Dataset: Caribbean-and-Hawaii-Marine-Life-1 (GitHub, rjohnson279/Caribbean-and-Hawaiian-Marine-Reef-Life-Image-Classification). Classes: cuttlefish, eagle ray, green sea turtle, reef triggerfish, stingray.

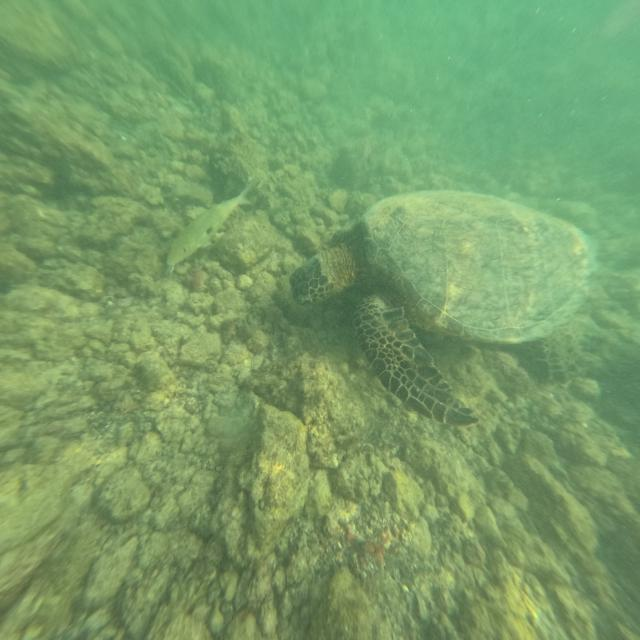
Label: green sea turtle

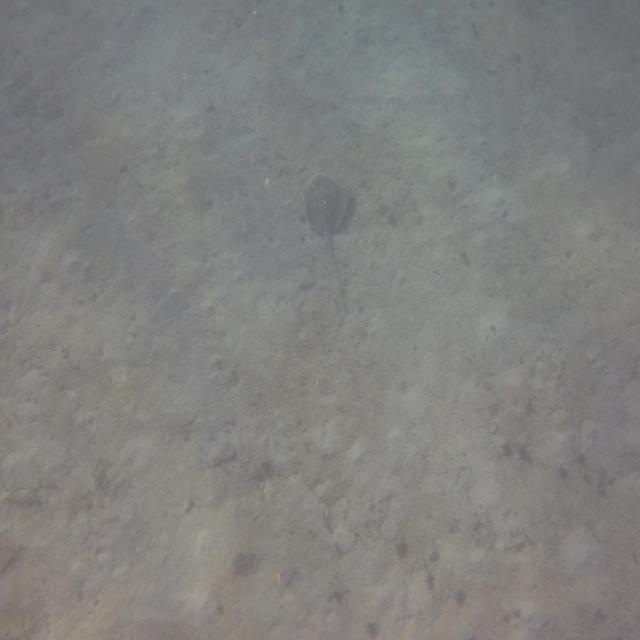
Label: stingray

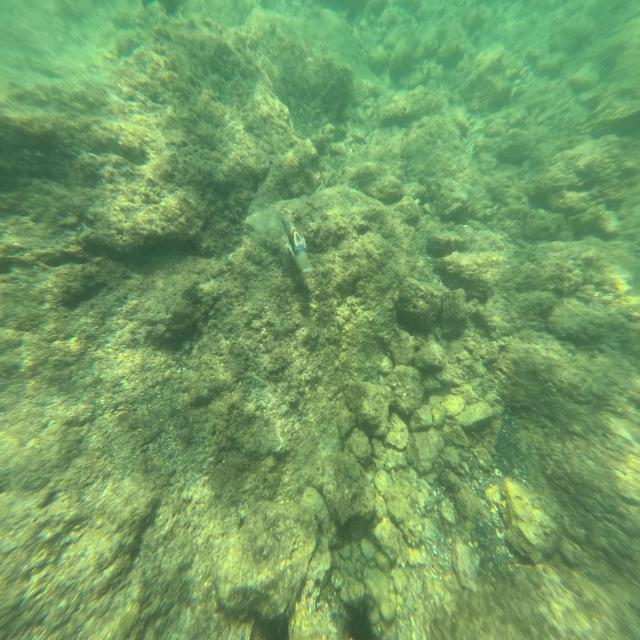
Label: reef triggerfish

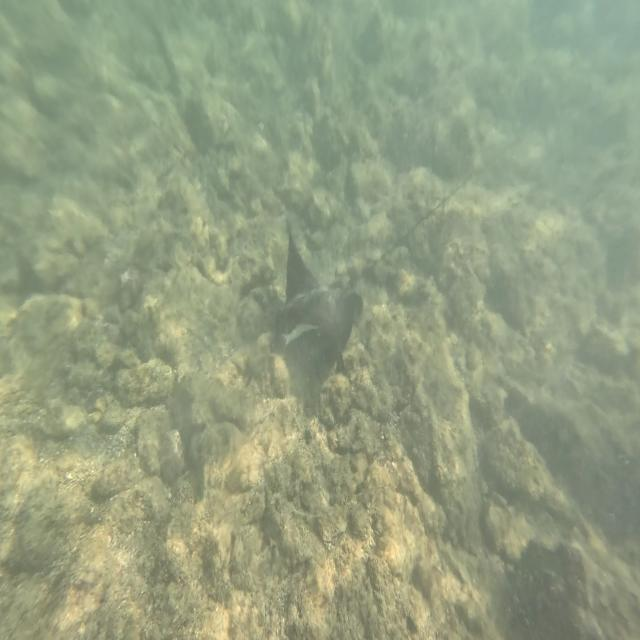
Label: eagle ray

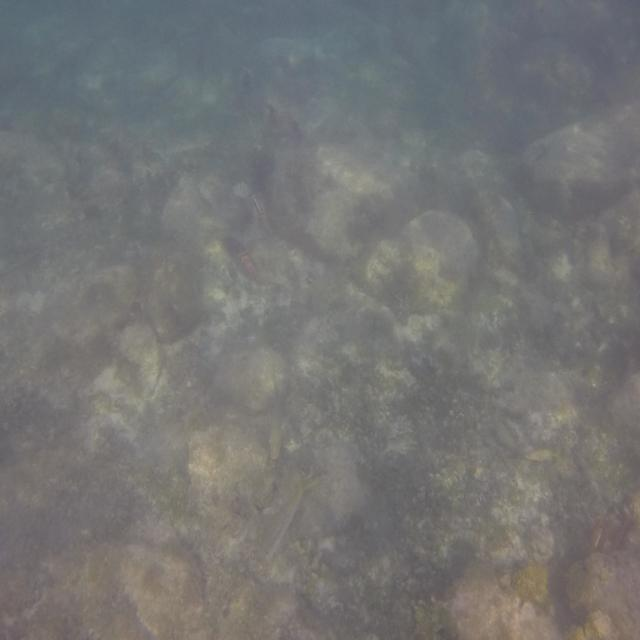
Label: cuttlefish

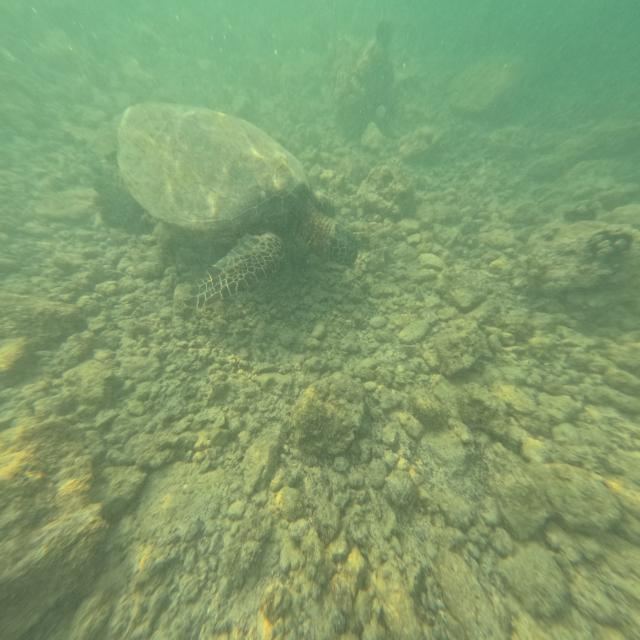
Label: green sea turtle
